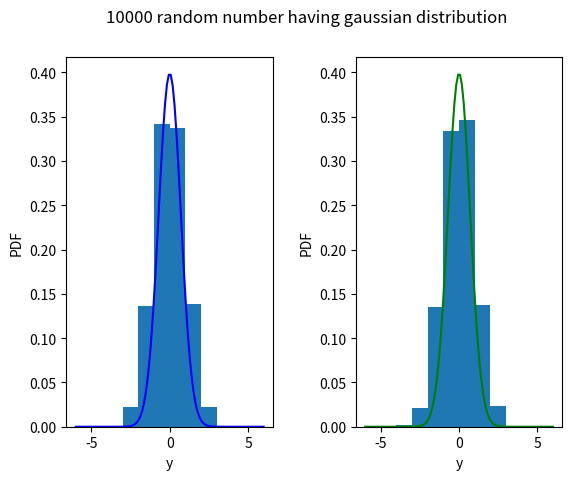

Write the Python code that produced this figure.
# Author : Koshvendra Singh
# Email  : koshvendra.singh@tifr.res.in
# Date   : 27/05/2020
# Description : Using Box-muller method to produce 10000 random number distributed a/c to sqrt(1/2*pi)*exp(-x*x/2)

import numpy as np
import matplotlib.pyplot as plt

# generating random numbers
num= 10**4
x1=np.random.rand(num)
x2=np.random.rand(num)

# 2d transformation to get gaussian distribution
y1=np.sqrt(-2*np.log(x1))*np.cos(2*np.pi*x2)
y2=np.sqrt(-2*np.log(x1))*np.sin(2*np.pi*x2)

# comparing plot
x=np.linspace(-6,6,100)
y=(1/(2*np.pi)**0.5)*np.exp(-x*x)

#plotting the PDF
fig,(axs1,axs2) = plt.subplots(1,2)
fig.suptitle('10000 random number having gaussian distribution')
axs1.hist(y1,range=(-5.0,5.0),density='true')
axs1.plot(x,y,'b',label='gaussian distribution')

axs2.hist(y2,range=(-5.0,5.0),density='true')
axs2.plot(x,y,'g',label='gaussian distribution')

axs1.set(xlabel='y',ylabel='PDF')
axs2.set(xlabel='y',ylabel='PDF')
plt.subplots_adjust(wspace=0.4)

plt.show()
